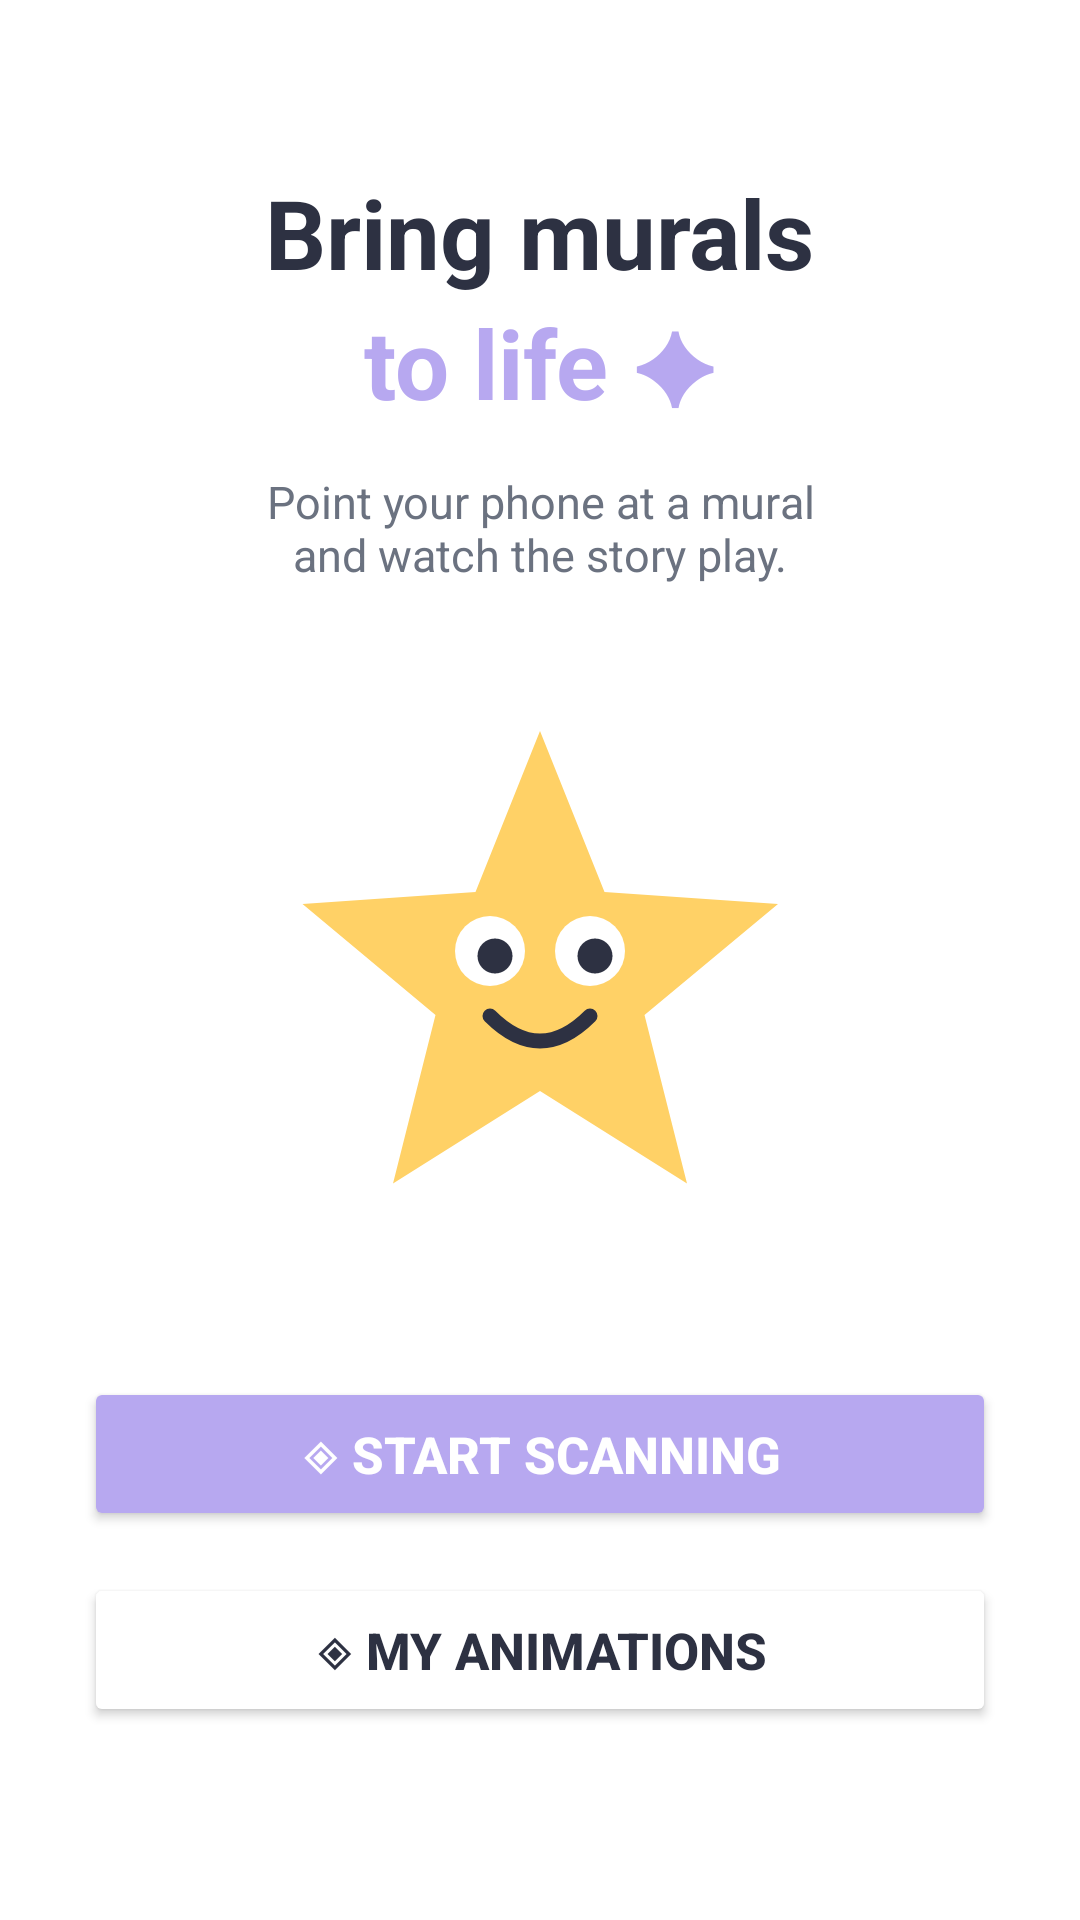

Write the Android layout XML for this screen, with the resource values it uses.
<!-- AndroidManifest.xml: application theme Theme.MuralAnimationApp -->
<!-- res/layout/activity_home.xml -->
<?xml version="1.0" encoding="utf-8"?>
<ScrollView xmlns:android="http://schemas.android.com/apk/res/android"
    xmlns:app="http://schemas.android.com/apk/res-auto"
    android:layout_width="match_parent"
    android:layout_height="match_parent"
    android:background="@color/surface"
    android:fillViewport="true">

    <LinearLayout
        android:layout_width="match_parent"
        android:layout_height="wrap_content"
        android:gravity="center_horizontal"
        android:orientation="vertical"
        android:paddingStart="28dp"
        android:paddingEnd="28dp"
        android:paddingTop="56dp"
        android:paddingBottom="36dp">

        <TextView
            android:layout_width="wrap_content"
            android:layout_height="wrap_content"
            android:text="@string/header1"
            android:textColor="@color/ink"
            android:textSize="32sp"
            android:textStyle="bold" />

        <TextView
            android:layout_width="wrap_content"
            android:layout_height="wrap_content"
            android:text="@string/header2"
            android:textColor="@color/lavender"
            android:textSize="32sp"
            android:textStyle="bold" />

        <TextView
            android:layout_width="wrap_content"
            android:layout_height="wrap_content"
            android:layout_marginTop="14dp"
            android:gravity="center"
            android:text="@string/intro"
            android:textColor="@color/muted"
            android:textSize="15sp" />

        <ImageView
            android:layout_width="200dp"
            android:layout_height="200dp"
            android:layout_marginTop="32dp"
            android:layout_marginBottom="32dp"
            android:contentDescription="@null"
            android:src="@drawable/ic_mascot" />

        <Button
            android:id="@+id/btnStartScanning"
            android:layout_width="match_parent"
            android:layout_height="wrap_content"
            android:insetTop="0dp"
            android:insetBottom="0dp"
            android:paddingTop="14dp"
            android:paddingBottom="14dp"
            android:text="@string/start_scan"
            android:textColor="@color/surface"
            android:textSize="17sp"
            android:textStyle="bold"
            app:backgroundTint="@color/lavender"
            app:cornerRadius="30dp" />

        <Button
            android:id="@+id/btnMyAnimations"
            android:layout_width="match_parent"
            android:layout_height="wrap_content"
            android:layout_marginTop="14dp"
            android:insetTop="0dp"
            android:insetBottom="0dp"
            android:paddingTop="14dp"
            android:paddingBottom="14dp"
            android:text="@string/my_animations"
            android:textColor="@color/ink"
            android:textSize="17sp"
            android:textStyle="bold"
            app:backgroundTint="@color/surface"
            app:cornerRadius="30dp"
            app:strokeColor="@color/lavender"
            app:strokeWidth="1.5dp" />

    </LinearLayout>

</ScrollView>
<!-- resources referenced by this layout -->
<resources>
  <color name="ink">#2D3142</color>
  <color name="lavender">#B7A8F0</color>
  <color name="muted">#6B7280</color>
  <color name="surface">#FFFFFF</color>
  <!-- drawable ic_mascot (drawable) -->
  <?xml version="1.0" encoding="utf-8"?>
  <vector xmlns:android="http://schemas.android.com/apk/res/android"
      android:width="200dp"
      android:height="200dp"
      android:viewportWidth="120"
      android:viewportHeight="120">
  
      <path
          android:pathData="M60,10 L72.9,42.2 L107.6,44.6 L80.9,66.8 L89.4,100.5 L60,82 L30.6,100.5 L39.1,66.8 L12.5,44.6 L47.1,42.2 Z"
          android:fillColor="@color/sunshine" />
  
      <path
          android:pathData="M43,54 a7,7 0 1,0 14,0 a7,7 0 1,0 -14,0 Z"
          android:fillColor="#FFFFFF" />
      <path
          android:pathData="M63,54 a7,7 0 1,0 14,0 a7,7 0 1,0 -14,0 Z"
          android:fillColor="#FFFFFF" />
  
      <path
          android:pathData="M47.5,55 a3.5,3.5 0 1,0 7,0 a3.5,3.5 0 1,0 -7,0 Z"
          android:fillColor="@color/ink" />
      <path
          android:pathData="M67.5,55 a3.5,3.5 0 1,0 7,0 a3.5,3.5 0 1,0 -7,0 Z"
          android:fillColor="@color/ink" />
  
      <path
          android:pathData="M50,67 Q60,77 70,67"
          android:strokeColor="@color/ink"
          android:strokeWidth="3"
          android:strokeLineCap="round" />
  
  </vector>
  <string name="header1">Bring murals</string>
  <string name="header2">to life ✦</string>
  <string name="intro">Point your phone at a mural\nand watch the story play.</string>
  <string name="my_animations">◈ My Animations</string>
  <string name="start_scan">◈ Start Scanning</string>
  <style name="Theme.MuralAnimationApp" parent="Base.Theme.MuralAnimationApp" />
  <color name="sunshine">#FFD166</color>
  <style name="Base.Theme.MuralAnimationApp" parent="Theme.Material3.DayNight.NoActionBar">
          
          
      </style>
</resources>
